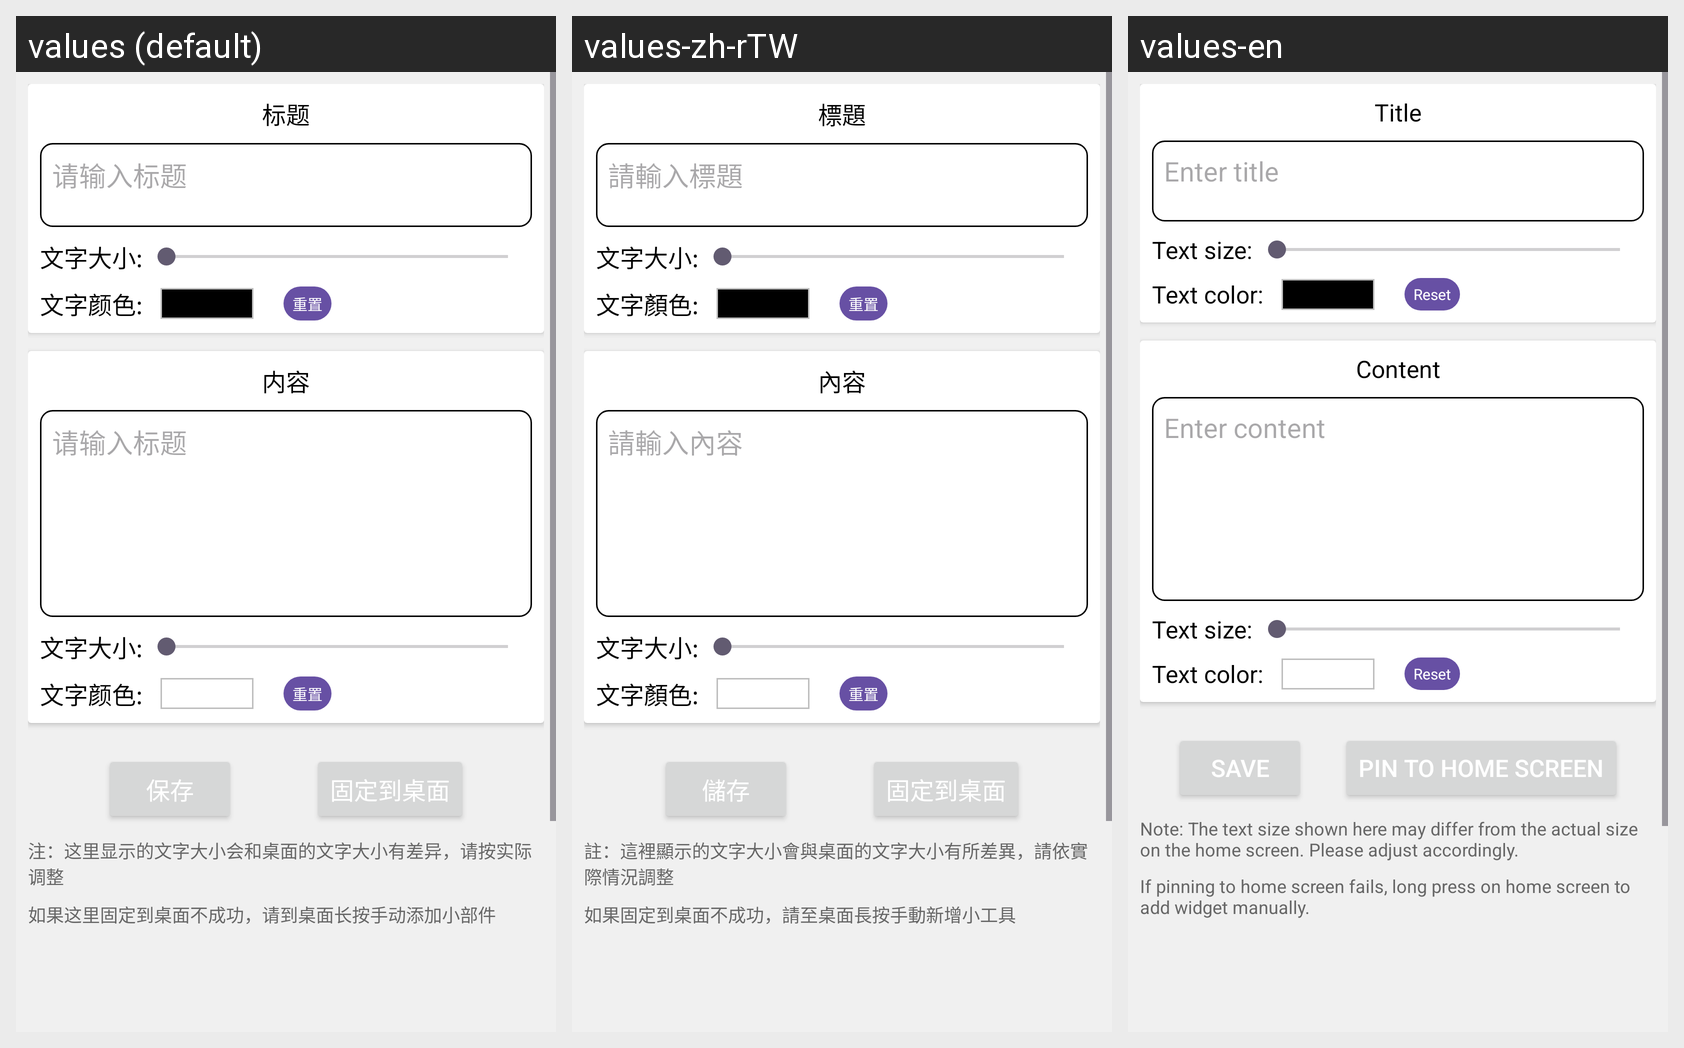

For this localized Android screen grid, give each drawn string resource with its value in every locale shown.
Android screen res/layout/activity_main.xml rendered under 3 locales, left to right: values (default), values-zh-rTW, values-en. Device: Nexus 5 (rendered at 1080×1920; each locale shown at half size, 540×960, under a caption strip naming it); theme Theme.DeepNote.
Strings drawn on this screen, with the default value and each locale's value (text and hints the layout hard-codes appear in the picture but are not listed):

title
  values: 标题
  values-zh-rTW: 標題
  values-en: Title

title_input_hint
  values: 请输入标题
  values-zh-rTW: 請輸入標題
  values-en: Enter title

text_size
  values: 文字大小:
  values-zh-rTW: 文字大小:
  values-en: Text size:

text_color
  values: 文字颜色:
  values-zh-rTW: 文字顏色:
  values-en: Text color:

reset
  values: 重置
  values-zh-rTW: 重置
  values-en: Reset

content
  values: 内容
  values-zh-rTW: 內容
  values-en: Content

content_input_hint
  values: 请输入标题
  values-zh-rTW: 請輸入內容
  values-en: Enter content

save
  values: 保存
  values-zh-rTW: 儲存
  values-en: Save

pin_widget
  values: 固定到桌面
  values-zh-rTW: 固定到桌面
  values-en: Pin to home screen

useful_tips_1
  values: 注：这里显示的文字大小会和桌面的文字大小有差异，请按实际调整
  values-zh-rTW: 註：這裡顯示的文字大小會與桌面的文字大小有所差異，請依實際情況調整
  values-en: Note: The text size shown here may differ from the actual size on the home screen. Please adjust accordingly.

useful_tips_2
  values: 如果这里固定到桌面不成功，请到桌面长按手动添加小部件
  values-zh-rTW: 如果固定到桌面不成功，請至桌面長按手動新增小工具
  values-en: If pinning to home screen fails, long press on home screen to add widget manually.
